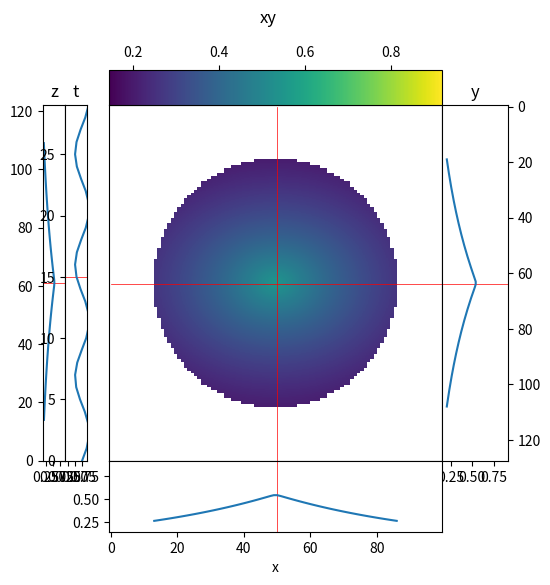

Python code for this plot:
# -*- coding: utf-8 -*-
"""
Created on Fri Feb  1 19:37:35 2019

@author: Nick
"""
import matplotlib.pyplot as plt
import numpy as np
import matplotlib.gridspec as gridspec
import scipy.ndimage as ndi


class PlotNd(object):
    def __init__(self, X, names, initialCoords=None):
        fig = plt.figure(figsize=(6,6)) 
        h,w =X.shape[:2]
        self.names=names
        self.extraDims = len(X.shape[2:])
        gs = gridspec.GridSpec(3, 2+self.extraDims+1,hspace=0,width_ratios=[w*.2/(self.extraDims+1)]*(self.extraDims+1)+[w,w*.2], height_ratios=[h*.1,h,h*.2], wspace=0)
        ax = {'im':plt.subplot(gs[1,self.extraDims+1])}
        ax['y'] = plt.subplot(gs[1,self.extraDims+2], sharey=ax['im'])
        ax['x'] = plt.subplot(gs[2,self.extraDims+1], sharex=ax['im'])
        ax['extra'] = [plt.subplot(gs[1,i]) for i in range(self.extraDims)]
        ax['c'] = plt.subplot(gs[0,self.extraDims+1])
        fig.suptitle(names[1]+names[0])
        ax['y'].set_title(names[0])
        ax['x'].set_xlabel(names[1])
        ax['y'].yaxis.set_ticks_position('right')
        [ax['extra'][i].set_ylim(0,X.shape[2+i]-1) for i in range(self.extraDims)]
        [ax['extra'][i].set_title(names[2+i]) for i in range(self.extraDims)]
        fig.canvas.mpl_connect('key_press_event', self.onpress)
        fig.canvas.mpl_connect('scroll_event', self.onscroll)
        fig.canvas.mpl_connect('button_press_event', self.onclick)
        fig.canvas.mpl_connect('motion_notify_event', self.ondrag)
        self.timer = fig.canvas.new_timer(interval=100)
        self.timer.add_callback(self.increment)
        self.timerRunning = False
        self.ax = ax
        self.fig = fig
        print('''Scroll to navigate stacks.\n\nPress "a" to automatically scroll.\n\nLeft click the color bar to set the max color range.\n\nRight click to set the mininum.\n\nPress "r" to reset the color range.\n\nPress 't' to swap the two primary axes.\n\nPress 'y' to rotate the order of the secondary axes.\n\nPress 'u' to rotate the order of all axes, allowing\n\a secondary axis to become a primary axis\n\n\n''')
        self.X = X
        self.resetColor()
        
        self.coords = tuple(i//2 for i in X.shape) if initialCoords is None else initialCoords
        self.ax['im'].get_xaxis().set_visible(False)
        self.ax['im'].get_yaxis().set_visible(False)
        lw=0.5
        self.vline = ax['im'].plot([100,100],[0,X.shape[0]],'r',linewidth = lw)[0]
        self.hline = ax['im'].plot([0,X.shape[1]],[100,100],'r',linewidth = lw)[0]
        self.line2 = ax['y'].plot([0,X.shape[1]],[100,100],'r',linewidth = lw)[0]
        self.line3 = ax['x'].plot([100,100],[0,X.shape[2]],'r',linewidth = lw)[0]
        self.line4 = [ax['extra'][i].plot([self.min,self.max],[100,100],'r',linewidth = lw)[0] for i in range(self.extraDims)]
        self.yplot = ax['y'].plot(self.X[(slice(None),)+self.coords[1:]], np.arange(self.X.shape[0]))[0]
        self.xplot = ax['x'].plot(np.arange(self.X.shape[1]),self.X[(self.coords[0],slice(None))+self.coords[2:]])[0]
        self.zplots = [ax['extra'][i].plot(self.X[self.coords[:2+i]+(slice(None),)+self.coords[3+i:]], np.arange(self.X.shape[2+i]))[0] for i in range(self.extraDims)]
        self.im = ax['im'].imshow(np.squeeze(self.X[(slice(None),slice(None))+self.coords[2:]]), aspect='auto')
        self.im.set_clim(self.min,self.max)
        self.cbar = plt.colorbar(self.im, cax=ax['c'], orientation='horizontal')
        self.update()  
        
    def update(self):
        self.im.set_data(np.squeeze(self.X[(slice(None),slice(None))+self.coords[2:]]))
        self.im.set_clim(self.min,self.max)
        self.yplot.set_data(self.X[(slice(None),)+tuple(i for i in self.coords[1:])],np.arange(self.X.shape[0]))
        self.ax['y'].set_xlim(self.min,self.max)
        self.xplot.set_data(np.arange(self.X.shape[1]),self.X[(self.coords[0],slice(None))+self.coords[2:]])
        self.ax['x'].set_ylim(self.min,self.max)
        [self.zplots[i].set_data(self.X[self.coords[:2+i]+(slice(None),)+self.coords[3+i:]],np.arange(self.X.shape[2+i])) for i in range(self.extraDims)]
        [self.ax['extra'][i].set_xlim(self.min,self.max) for i in range(self.extraDims)]
        self.ax['c'].xaxis.set_ticks_position("top")
        self.hline.set_data(self.hline.get_data()[0],[self.coords[0],self.coords[0]] )
        self.vline.set_data([self.coords[1],self.coords[1]],  self.vline.get_data()[1])
        self.line3.set_data([self.coords[1],self.coords[1]], self.ax['x'].get_ylim())
        self.line2.set_data( self.ax['y'].get_xlim(),[self.coords[0],self.coords[0]])
        [self.line4[i].set_data(self.line4[i].get_data()[0], [self.coords[2+i], self.coords[2+i]]) for i in range(self.extraDims)]
        self.im.axes.figure.canvas.draw()
        
    def resetColor(self):
        self.max = np.percentile(self.X[np.logical_not(np.isnan(self.X))],99.99)
        self.min = np.percentile(self.X[np.logical_not(np.isnan(self.X))],0.01)
        
    def onscroll(self, event):
        if ((event.button == 'up') or (event.button=='down')):
            self.coords = self.coords[:2] + ((self.coords[2] + int(event.step)) % self.X.shape[2],) + (self.coords[3:])
        self.update() 
        
    def onpress(self,event):
        print(event.key)
        if event.key == 'a':
            if self.timerRunning:
                self.timer.stop() 
                self.timerRunning = False
            else:
                self.timer.start()
                self.timerRunning = True
        elif event.key == 'r':
            self.resetColor()
            self.update()
        elif event.key == 'u':
            axes = np.roll(np.arange(len(self.X.shape)),1)
            names = [self.names[i] for i in axes]
            coords = tuple(self.coords[i] for i in axes)
            newX = np.transpose(self.X, axes)
            PlotNd(newX,names, coords)
        elif event.key == 't':
            axes = [1,0]+list(range(2,len(self.X.shape)))
            names = [self.names[i] for i in axes]
            coords = tuple(self.coords[i] for i in axes)
            newX = np.transpose(self.X, axes)
            PlotNd(newX,names, coords)
        elif event.key == 'y':
            axes = [0,1]+list(np.roll(np.arange(2,len(self.X.shape)),1))
            names = [self.names[i] for i in axes]
            coords = tuple(self.coords[i] for i in axes)
            newX = np.transpose(self.X, axes)
            PlotNd(newX,names, coords)
    def onclick(self,event):
#            print(event.button)
        if event.inaxes is None:
            return
        ax = event.inaxes
        x, y = event.xdata, event.ydata
        button = event.button
        self.processMouse(ax,x,y, button,colorbar=True)
        
    def processMouse(self,ax,x,y, button, colorbar):
        if ax==self.ax['im']:
            self.coords = (int(y), int(x))+self.coords[2:]
        elif ax==self.ax['y']:
            self.coords = (int(y),)+self.coords[1:]
        elif ax==self.ax['x']:
            self.coords = (self.coords[0],int(x))+self.coords[2:]
        elif ax in self.ax['extra']:
            idx = self.ax['extra'].index(ax)
            self.coords = self.coords[:2+idx]+(int(y),)+self.coords[3+idx:]
        if colorbar:
            if ax==self.ax['c']:
                if button==1:
                    self.max = x
                elif button==3:
                    self.min = x
        self.update()
        
    def ondrag(self, event):
        if event.inaxes is None:
            return
        if event.button != 1:
            return
        ax = event.inaxes
        x, y = event.xdata, event.ydata
        button = event.button
        self.processMouse(ax,x,y, button,colorbar=False)
        
    def increment(self):
        self.coords = (self.coords[0], self.coords[1], (self.coords[2]+1)%self.X.shape[2])+self.coords[3:]
        self.update()
        


    
if __name__ == '__main__':
    x = np.linspace(-1,1, num=100)
    y = np.linspace(-1,1, num=100)
    z = np.linspace(-1,1,num=80)
    t = np.linspace(0,20,num=30)
    Y,X,Z,T = np.meshgrid(y,x,z,t)
    names=['y','x','z','t']
    R = np.sqrt(X**2 + Y**2 + Z**2)
    A = np.exp(-R)*(.75+.25*np.sin(T))
    crop = np.sqrt(X**2+Y**2)>.75
    
    '''We can also rotate the array if needed'''
    degrees = 35
    plane = (0,2) #rotating in the yz plane
    A = ndi.rotate(A,degrees, axes=plane)
    crop = ndi.rotate(crop,degrees, axes=plane,order = 0,output=np.bool, cval=True)
    
    A[crop] = np.nan


    PlotNd(A,names)   #Input array dimensions should be [y,x,z]
